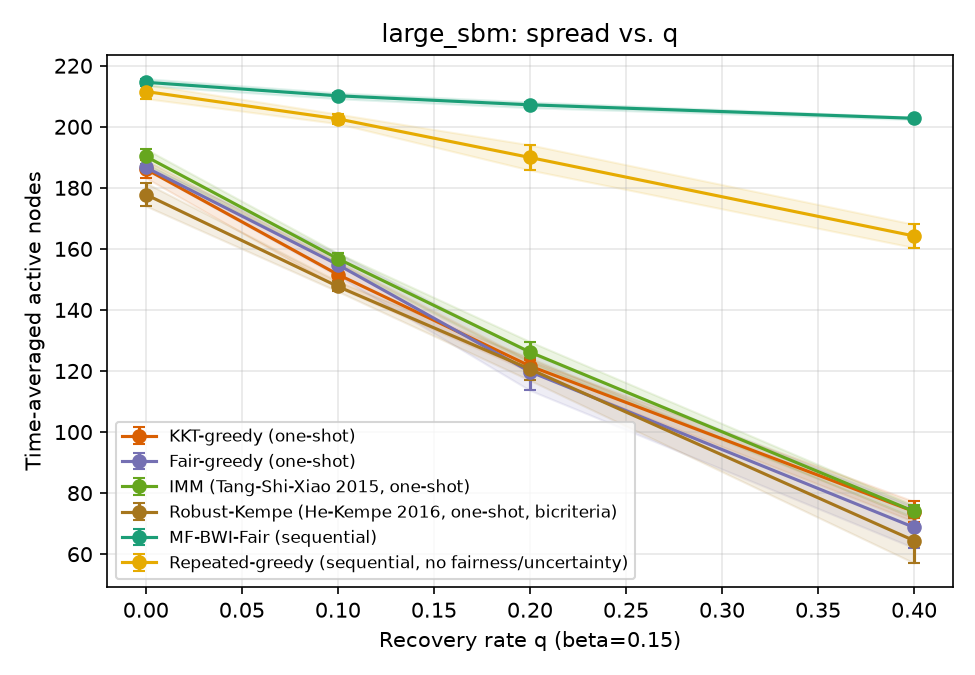

Values plotted in this chart, from the file beside it:
sweep, param, algorithm, trial, time_avg_spread, min_group_reach, runtime_s, n_seeds, round0_cost, group0_reach, group1_reach, group2_reach
q, 0.0, kkt_greedy, 0, 186.2, 0.57, 0.06647, 40, 200, 0.57, 0.7721, 0.8467
q, 0.0, fair_greedy, 0, 187.1, 0.6817, 0.0654, 40, 200, 0.6817, 0.7879, 0.8069
q, 0.0, imm, 0, 187.0, 0.6825, 0.0655, 40, 200, 0.6825, 0.79, 0.8042
q, 0.0, robust_kempe, 0, 174.9, 0.6283, 0.06232, 28, 140, 0.6283, 0.6608, 0.8075
q, 0.0, mf_bwi_fair, 0, 215.2, 0.8811, 0.825, , , 0.9492, 0.8942, 0.8811
q, 0.0, repeated_greedy, 0, 213.2, 0.87, 15.56, , , 0.9733, 0.8738, 0.87
q, 0.1, kkt_greedy, 0, 151.5, 0.4225, 0.05555, 40, 200, 0.4225, 0.6158, 0.7108
q, 0.1, fair_greedy, 0, 159.4, 0.4783, 0.05694, 40, 200, 0.4783, 0.6696, 0.7228
q, 0.1, imm, 0, 157.9, 0.4992, 0.05777, 40, 200, 0.4992, 0.635, 0.7258
q, 0.1, robust_kempe, 0, 148.9, 0.4742, 0.05448, 28, 140, 0.4742, 0.5433, 0.7203
q, 0.1, mf_bwi_fair, 0, 210.7, 0.8608, 0.8322, , , 0.8608, 0.8792, 0.8831
q, 0.1, repeated_greedy, 0, 204.6, 0.8392, 15.16, , , 0.9158, 0.8404, 0.8392
q, 0.2, kkt_greedy, 0, 123.7, 0.2475, 0.05036, 40, 200, 0.2475, 0.5133, 0.6061
q, 0.2, fair_greedy, 0, 115.2, 0.2492, 0.04742, 40, 200, 0.2492, 0.4988, 0.5447
q, 0.2, imm, 0, 127.1, 0.3767, 0.04948, 40, 200, 0.3767, 0.5383, 0.5747
q, 0.2, robust_kempe, 0, 125, 0.3208, 0.04903, 28, 140, 0.3208, 0.49, 0.6078
q, 0.2, mf_bwi_fair, 0, 206.2, 0.8275, 0.8324, , , 0.8275, 0.8671, 0.8644
q, 0.2, repeated_greedy, 0, 187.7, 0.7721, 13.71, , , 0.8033, 0.7721, 0.7817
q, 0.4, kkt_greedy, 0, 78.9, 0.1133, 0.03292, 40, 200, 0.1133, 0.2787, 0.4339
q, 0.4, fair_greedy, 0, 66.27, 0.0925, 0.03017, 40, 200, 0.0925, 0.2404, 0.3611
q, 0.4, imm, 0, 72.67, 0.1483, 0.03115, 40, 200, 0.1483, 0.2929, 0.3608
q, 0.4, robust_kempe, 0, 52.9, 0.05083, 0.02572, 28, 140, 0.05083, 0.1621, 0.3158
q, 0.4, mf_bwi_fair, 0, 202.5, 0.8392, 0.7752, , , 0.8417, 0.8517, 0.8392
q, 0.4, repeated_greedy, 0, 158.1, 0.6258, 11.65, , , 0.6258, 0.6325, 0.6869
q, 0.0, kkt_greedy, 1, 188.5, 0.6892, 0.06597, 40, 200, 0.6892, 0.7638, 0.8319
q, 0.0, fair_greedy, 1, 185.5, 0.705, 0.06563, 40, 200, 0.705, 0.7513, 0.81
q, 0.0, imm, 1, 191, 0.7525, 0.06635, 40, 200, 0.7525, 0.7954, 0.8108
q, 0.0, robust_kempe, 1, 179.9, 0.5292, 0.06343, 31, 155, 0.5292, 0.7504, 0.8225
q, 0.0, mf_bwi_fair, 1, 212.7, 0.8794, 0.8148, , , 0.9167, 0.8812, 0.8794
q, 0.0, repeated_greedy, 1, 209.2, 0.8467, 15.21, , , 0.9733, 0.8579, 0.8467
q, 0.1, kkt_greedy, 1, 154.9, 0.4975, 0.05497, 40, 200, 0.4975, 0.6479, 0.6931
q, 0.1, fair_greedy, 1, 153.7, 0.4575, 0.0555, 40, 200, 0.4575, 0.6367, 0.7042
q, 0.1, imm, 1, 158.8, 0.475, 0.05641, 40, 200, 0.475, 0.6329, 0.7431
q, 0.1, robust_kempe, 1, 147.5, 0.4658, 0.05267, 31, 155, 0.4658, 0.6104, 0.6672
q, 0.1, mf_bwi_fair, 1, 208.6, 0.8292, 0.8206, , , 0.8292, 0.8808, 0.8747
q, 0.1, repeated_greedy, 1, 201.3, 0.8083, 14.63, , , 0.9142, 0.8083, 0.8336
q, 0.2, kkt_greedy, 1, 122.4, 0.2825, 0.04816, 40, 200, 0.2825, 0.4988, 0.5936
q, 0.2, fair_greedy, 1, 124.1, 0.3008, 0.04861, 40, 200, 0.3008, 0.5133, 0.5914
q, 0.2, imm, 1, 129.6, 0.3258, 0.05075, 40, 200, 0.3258, 0.5458, 0.6075
q, 0.2, robust_kempe, 1, 117.6, 0.3217, 0.04718, 31, 155, 0.3217, 0.4796, 0.5533
q, 0.2, mf_bwi_fair, 1, 206.7, 0.8425, 0.8283, , , 0.8425, 0.8704, 0.8611
q, 0.2, repeated_greedy, 1, 191.1, 0.785, 14.19, , , 0.8317, 0.795, 0.785
q, 0.4, kkt_greedy, 1, 71.33, 0.1358, 0.03131, 40, 200, 0.1358, 0.2446, 0.3861
q, 0.4, fair_greedy, 1, 59.87, 0.1142, 0.02677, 40, 200, 0.1142, 0.2329, 0.3056
q, 0.4, imm, 1, 74.67, 0.1, 0.03243, 40, 200, 0.1, 0.2888, 0.3964
q, 0.4, robust_kempe, 1, 65.0, 0.05417, 0.02891, 31, 155, 0.05417, 0.2525, 0.3553
q, 0.4, mf_bwi_fair, 1, 203.3, 0.8389, 0.814, , , 0.8633, 0.8508, 0.8389
q, 0.4, repeated_greedy, 1, 168.4, 0.695, 12.28, , , 0.695, 0.7125, 0.6964
q, 0.0, kkt_greedy, 2, 181.4, 0.5483, 0.06425, 40, 200, 0.5483, 0.7979, 0.7972
q, 0.0, fair_greedy, 2, 187.3, 0.73, 0.0633, 40, 200, 0.73, 0.7825, 0.7958
q, 0.0, imm, 2, 193.6, 0.725, 0.06638, 40, 200, 0.725, 0.7937, 0.8428
q, 0.0, robust_kempe, 2, 182.9, 0.6125, 0.06411, 29, 145, 0.6125, 0.7671, 0.8086
q, 0.0, mf_bwi_fair, 2, 214.5, 0.8788, 0.8447, , , 0.9375, 0.8788, 0.8894
q, 0.0, repeated_greedy, 2, 214.4, 0.87, 15.83, , , 0.9758, 0.87, 0.8817
q, 0.1, kkt_greedy, 2, 144.8, 0.3908, 0.05258, 40, 200, 0.3908, 0.5892, 0.6836
q, 0.1, fair_greedy, 2, 149.4, 0.4167, 0.05488, 40, 200, 0.4167, 0.6008, 0.7056
q, 0.1, imm, 2, 154.0, 0.4517, 0.05651, 40, 200, 0.4517, 0.6308, 0.7122
q, 0.1, robust_kempe, 2, 145.1, 0.4092, 0.05303, 29, 145, 0.4092, 0.6204, 0.6589
q, 0.1, mf_bwi_fair, 2, 210.2, 0.8592, 0.8325, , , 0.8592, 0.8829, 0.8764
q, 0.1, repeated_greedy, 2, 203.7, 0.8303, 14.85, , , 0.91, 0.8454, 0.8303
... 36 more rows
